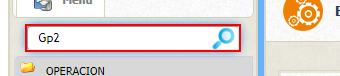
Task: Proceso de Pedidos de Pruea
Workflow: 6. MAV

Step 1: type "Facturar MAV Gerentes" into the text box in window 'Sistema Comercial Corporativo' (chrome.exe)

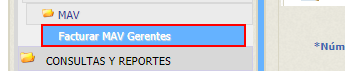
Step 2: click on the link in window 'Sistema Comercial Corporativo' (chrome.exe)

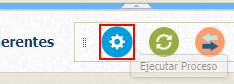
Step 3: click on the image in window 'Sistema Comercial Corporativo' (chrome.exe)

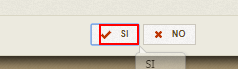
Step 4: click on the element in window 'Sistema Comercial Corporativo' (chrome.exe)
